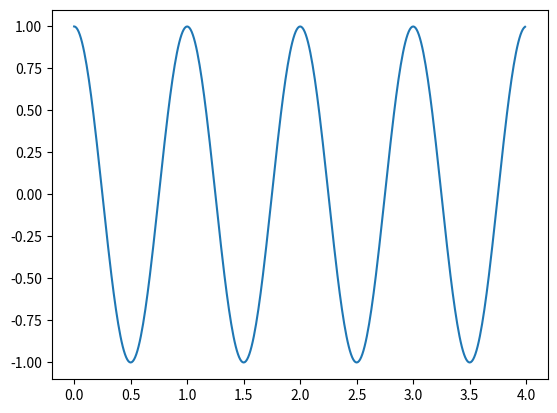

Generate this figure with matplotlib: (Note: this script raises an exception after producing the figure.)
import numpy as np
import matplotlib.pyplot as plt

""" 
# Basic Tutorial
plt.scatter([1, 2, 3, 4], [1, 4, 9, 16])

x = np.arange(0, 10, 0.01)
y = np.sin(2 * np.pi * x)
plt.plot(x, y)

plt.show() """

# prints parity of a number
def parity(number):
    if number % 2 == 0:
        print("Deine Zahl ist gerade!")
    else:
        print("Deine Zahl ist ungerade.")

# prints sin & plots cos of an input scale
def sinAndCos(scale):
    range = np.arange(0, scale, 0.01)
    sin = np.sin(scale)
    cos = np.cos(2 * np.pi * range)

    print(f"The sinus of your scale is: {sin}")
    plt.plot(range, cos)
    plt.show()

# returns n numbers of the fibonacci sequence
def fibonacci(n: int):
    range = np.arange(1, n+1)

    sqrt_five = np.sqrt(5)
    alpha = (1 + sqrt_five) / 2
    beta = (1- sqrt_five) / 2

    fib = np.rint(((alpha ** n ) - (beta ** n)) / sqrt_five)

    print(f"The first {n} numbers of the Fibonacci sequence are {fib}")

# prints the biggest number in a list
def biggestNumber(in_list: list):
    sorted = list.sort
    print(f"The biggest number in your list is {sorted[-1]}")

################################

parity(382)
sinAndCos(4)
fibonacci(382)
random_list = np.random.randint(0, 382, 20)
biggestNumber(random_list)
